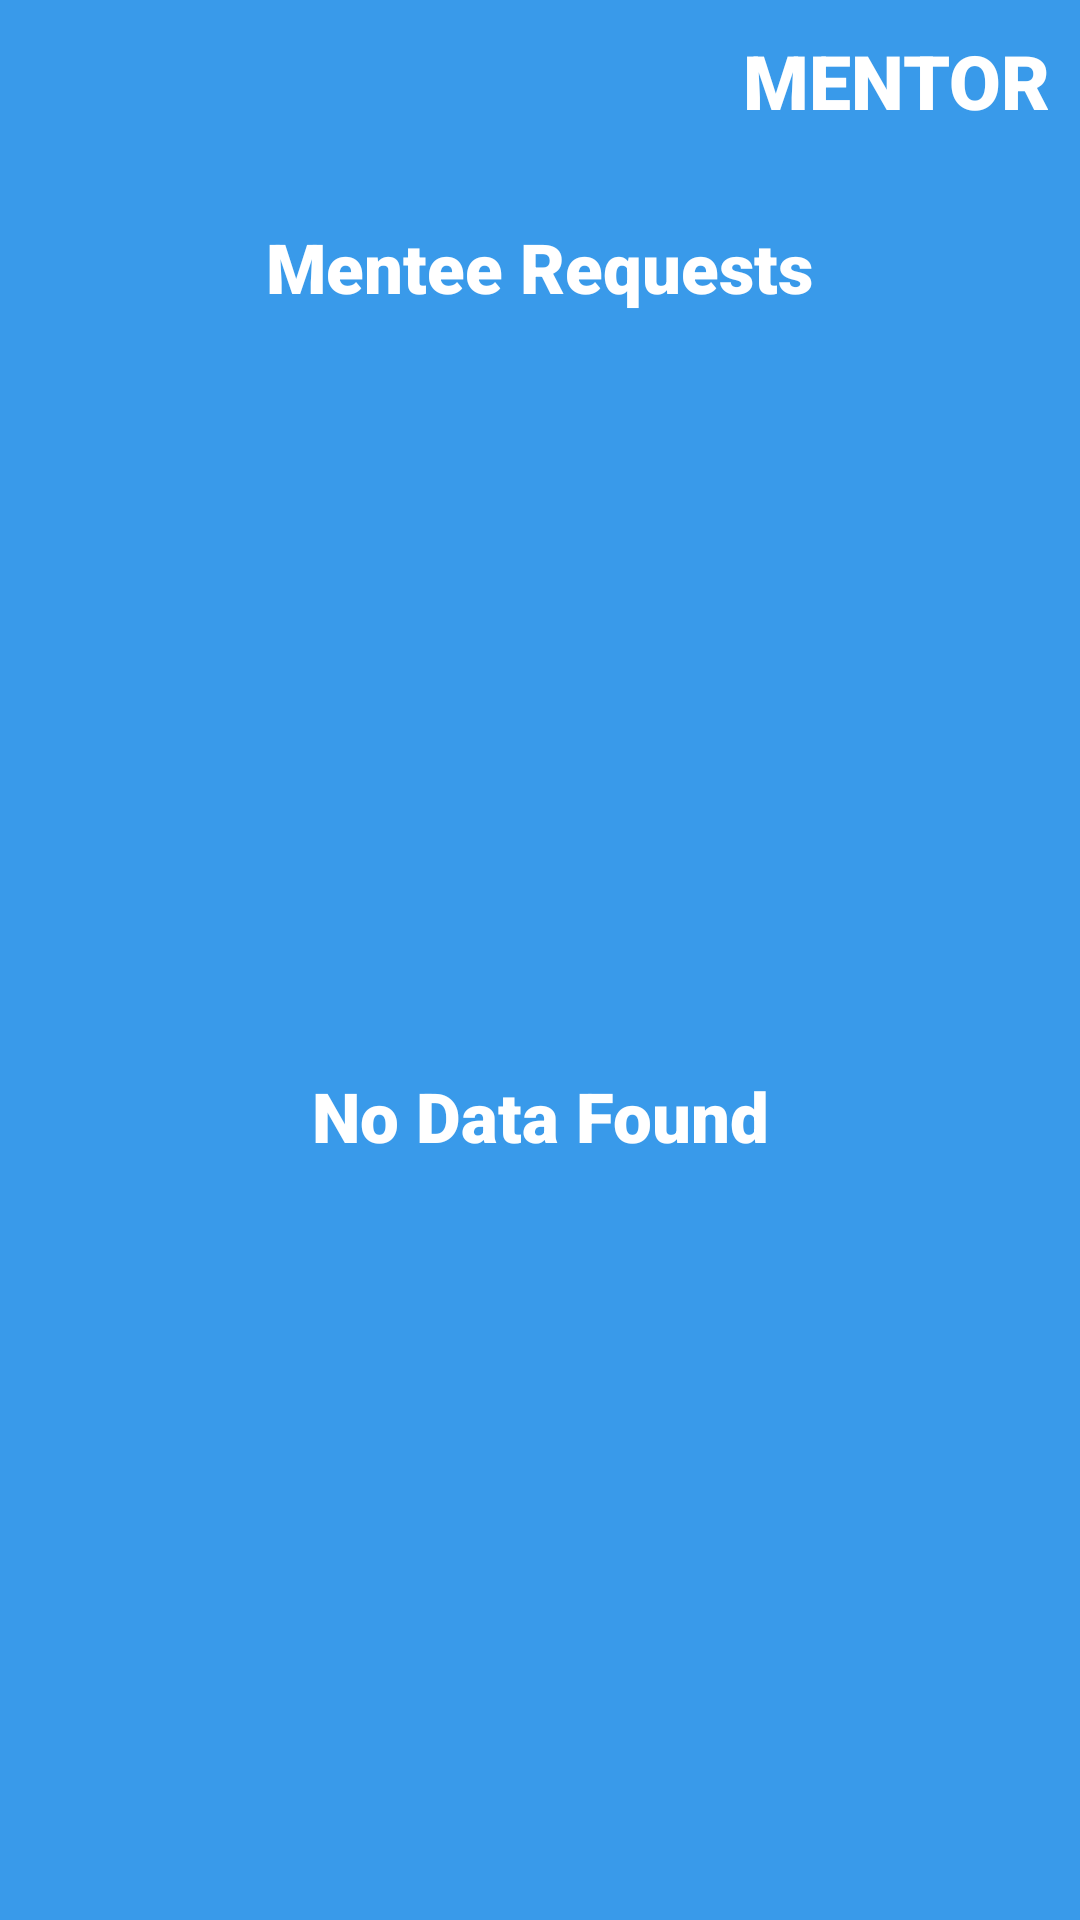

This screen was rendered from an Android layout file. Write that file and the resources it references.
<!-- AndroidManifest.xml: application theme Theme.MentorMenteeSystem -->
<!-- res/layout/activity_mentee_requests.xml -->
<?xml version="1.0" encoding="utf-8"?>
<layout>

    <LinearLayout xmlns:android="http://schemas.android.com/apk/res/android"
        xmlns:app="http://schemas.android.com/apk/res-auto"
        xmlns:tools="http://schemas.android.com/tools"
        android:layout_width="match_parent"
        android:layout_height="match_parent"
        android:background="@color/main"
        android:orientation="vertical"
        tools:context=".mentor.MenteeRequestsActivity">

        <TextView
            android:id="@+id/tvLabel"
            android:layout_width="wrap_content"
            android:layout_height="wrap_content"
            android:layout_gravity="end"
            android:layout_marginHorizontal="10dp"
            android:layout_marginVertical="10dp"
            android:fontFamily="sans-serif-black"
            android:text="MENTOR"
            android:textColor="@color/white"
            android:textSize="25sp" />

        <TextView
            android:layout_width="wrap_content"
            android:layout_height="wrap_content"
            android:layout_marginHorizontal="50dp"
            android:layout_marginTop="20dp"
            android:layout_gravity="center"
            android:text="Mentee Requests"
            android:textColor="@color/white"
            android:textSize="23sp"
            android:fontFamily="sans-serif-black"/>

        <androidx.recyclerview.widget.RecyclerView
            android:visibility="gone"
            android:id="@+id/rvItems"
            android:layout_width="match_parent"
            android:layout_height="wrap_content"
            android:layout_margin="10dp"/>

        <TextView
            android:id="@+id/tvNoDataFound"
            android:layout_width="match_parent"
            android:layout_height="match_parent"
            android:gravity="center"
            android:text="No Data Found"
            android:textColor="@color/white"
            android:textSize="23sp"
            android:fontFamily="sans-serif-black"/>

    </LinearLayout>

</layout>
<!-- resources referenced by this layout -->
<resources>
  <color name="main">#399AEA</color>
  <color name="white">#FFFFFFFF</color>
  <style name="Theme.MentorMenteeSystem" parent="Theme.MaterialComponents.DayNight.DarkActionBar">
          
          <item name="colorPrimary">@color/purple_500</item>
          <item name="colorPrimaryVariant">@color/purple_700</item>
          <item name="colorOnPrimary">@color/white</item>
          
          <item name="colorSecondary">@color/teal_200</item>
          <item name="colorSecondaryVariant">@color/teal_700</item>
          <item name="colorOnSecondary">@color/black</item>
          
          <item name="android:statusBarColor">?attr/colorPrimaryVariant</item>
          
      </style>
  <color name="purple_500">#399AEA</color>
  <color name="purple_700">#399AEA</color>
  <color name="teal_200">#399AEA</color>
  <color name="teal_700">#399AEA</color>
  <color name="black">#FF000000</color>
</resources>
